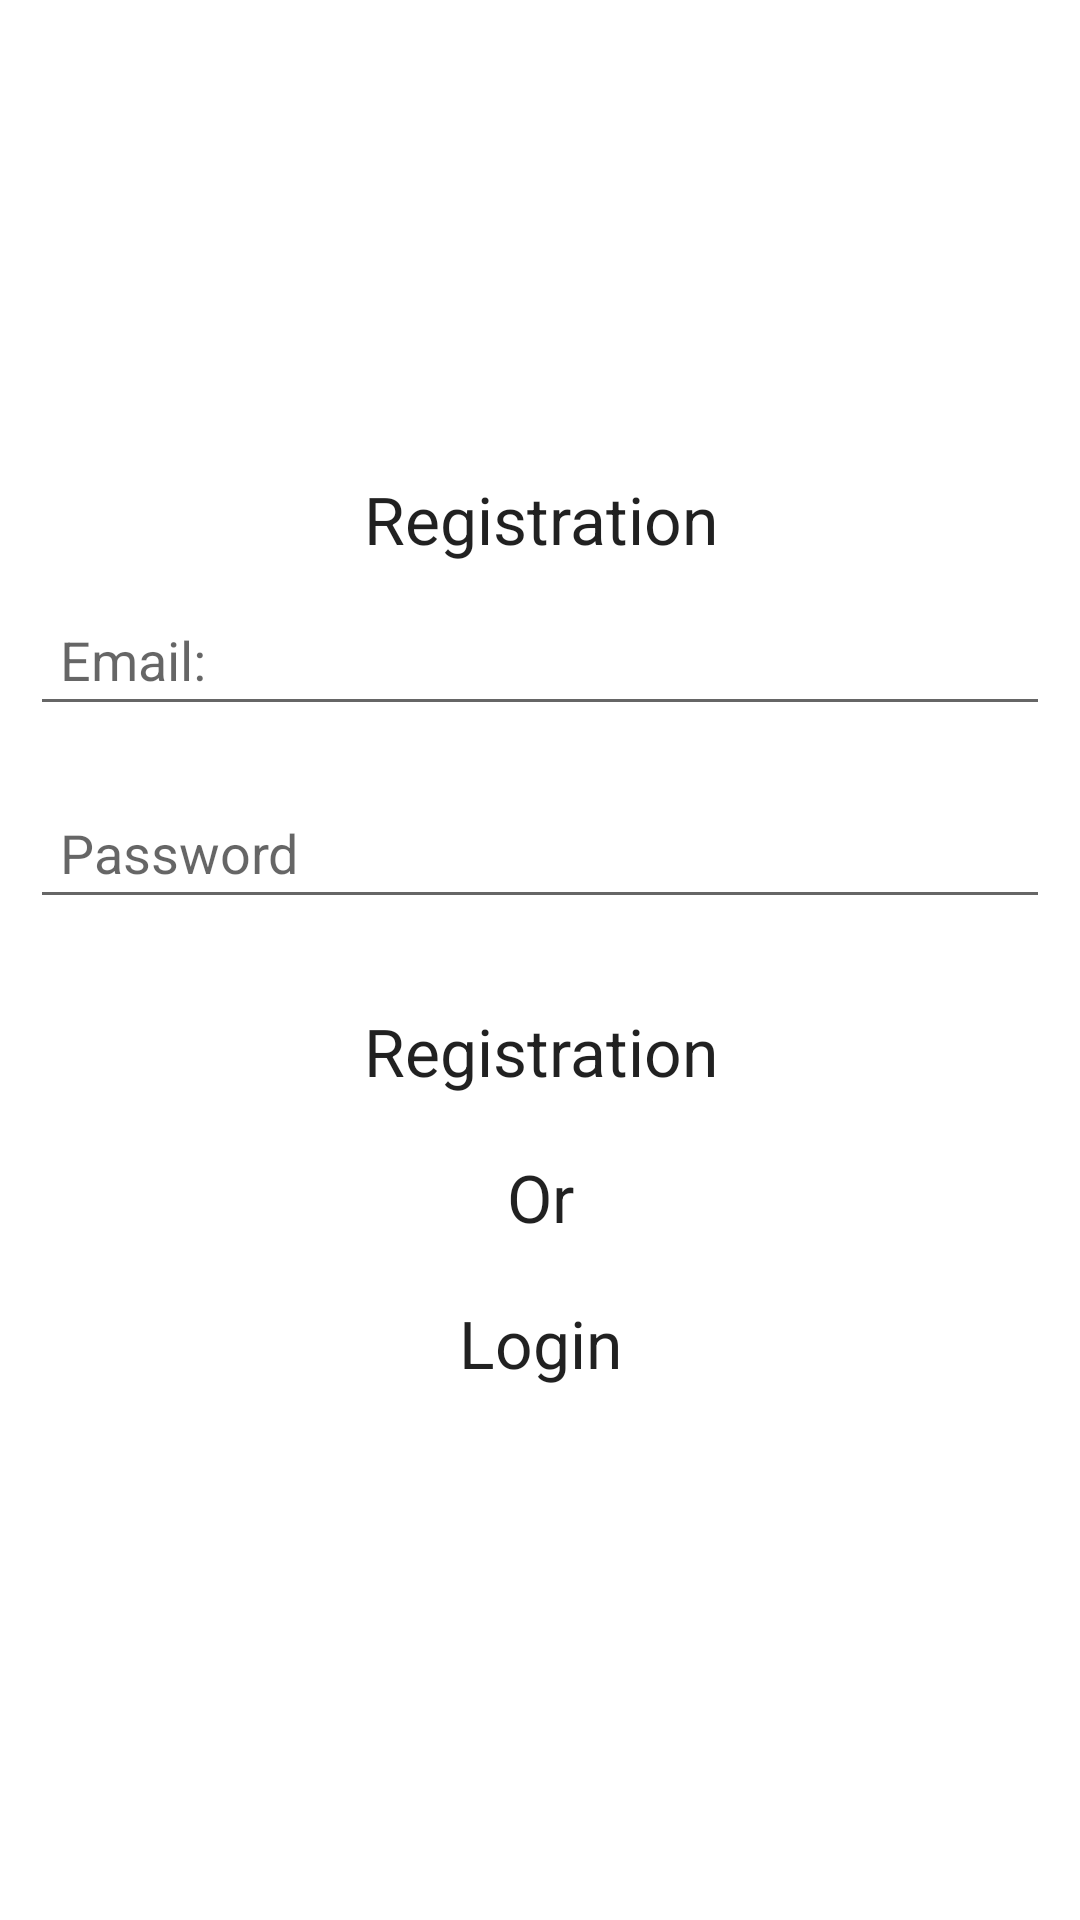

Android layout source for this screen:
<!-- AndroidManifest.xml: application theme Theme.JobPotal -->
<!-- res/layout/activity_registration.xml -->
<?xml version="1.0" encoding="utf-8"?>
<LinearLayout xmlns:android="http://schemas.android.com/apk/res/android"
    xmlns:app="http://schemas.android.com/apk/res-auto"
    xmlns:tools="http://schemas.android.com/tools"
    android:layout_width="match_parent"
    android:layout_height="match_parent"
    android:orientation="vertical"
    android:gravity="center"
    tools:context=".RegistrationActivity">
    <ScrollView
        android:layout_width="match_parent"
        android:layout_height="wrap_content">
        <LinearLayout
            android:layout_width="match_parent"
            android:orientation="vertical"
            android:layout_height="wrap_content">
            <TextView
                android:layout_width="match_parent"
                android:layout_height="wrap_content"
                android:text="Registration"
                android:textAppearance="?android:textAppearanceLarge"
                android:gravity="center"/>
            <EditText
                android:layout_width="match_parent"
                android:layout_height="wrap_content"
                android:layout_margin="10dp"
                android:hint="Email:"
                android:padding="10dp"
                android:id="@+id/etEmailRegistration" />
            <EditText
                android:layout_width="match_parent"
                android:layout_height="wrap_content"
                android:layout_margin="10dp"
                android:hint="Password"
                android:padding="10dp"
                android:id="@+id/etPasswordRegistration" />
            <Button
                android:layout_width="match_parent"
                android:layout_height="wrap_content"
                android:layout_margin="10dp"
                android:text="Registration"
                android:textAppearance="?android:textAppearanceLarge"
                android:background="@drawable/button"
                android:id="@+id/btnRegistration_reg" />
            <TextView
                android:layout_width="match_parent"
                android:layout_height="wrap_content"
                android:text="Or"
                android:textAppearance="?android:textAppearanceLarge"
                android:gravity="center"/>
            <Button
                android:layout_width="match_parent"
                android:layout_height="wrap_content"
                android:layout_margin="10dp"
                android:text="Login"
                android:textAppearance="?android:textAppearanceLarge"
                android:background="@drawable/button"
                android:id="@+id/btnLogin_reg" />

        </LinearLayout>
    </ScrollView>
</LinearLayout>
<!-- resources referenced by this layout -->
<resources>
  <!-- drawable button (drawable) -->
  <?xml version="1.0" encoding="utf-8"?>
  <shape xmlns:android="http://schemas.android.com/apk/res/android">
      <corners android:bottomLeftRadius="25dp"
          android:bottomRightRadius="25dp"
          android:topLeftRadius="25dp"
          android:topRightRadius="25dp"/>
  </shape>
  <style name="Theme.JobPotal" parent="Theme.MaterialComponents.DayNight.DarkActionBar">
          
          <item name="colorPrimary">@color/purple_500</item>
          <item name="colorPrimaryVariant">@color/purple_700</item>
          <item name="colorOnPrimary">@color/white</item>
          
          <item name="colorSecondary">@color/teal_200</item>
          <item name="colorSecondaryVariant">@color/teal_700</item>
          <item name="colorOnSecondary">@color/black</item>
          
          <item name="android:statusBarColor" tools:targetApi="l">?attr/colorPrimaryVariant</item>
          
      </style>
  <!-- not gathered from this repository: default colours our renderer supplied (Android Studio template values) -->
  <color name="purple_500">#FF6200EE</color>
  <color name="purple_700">#FF3700B3</color>
  <color name="teal_200">#FF03DAC5</color>
  <color name="teal_700">#FF018786</color>
  <color name="black">#FF000000</color>
  <color name="white">#FFFFFFFF</color>
</resources>
